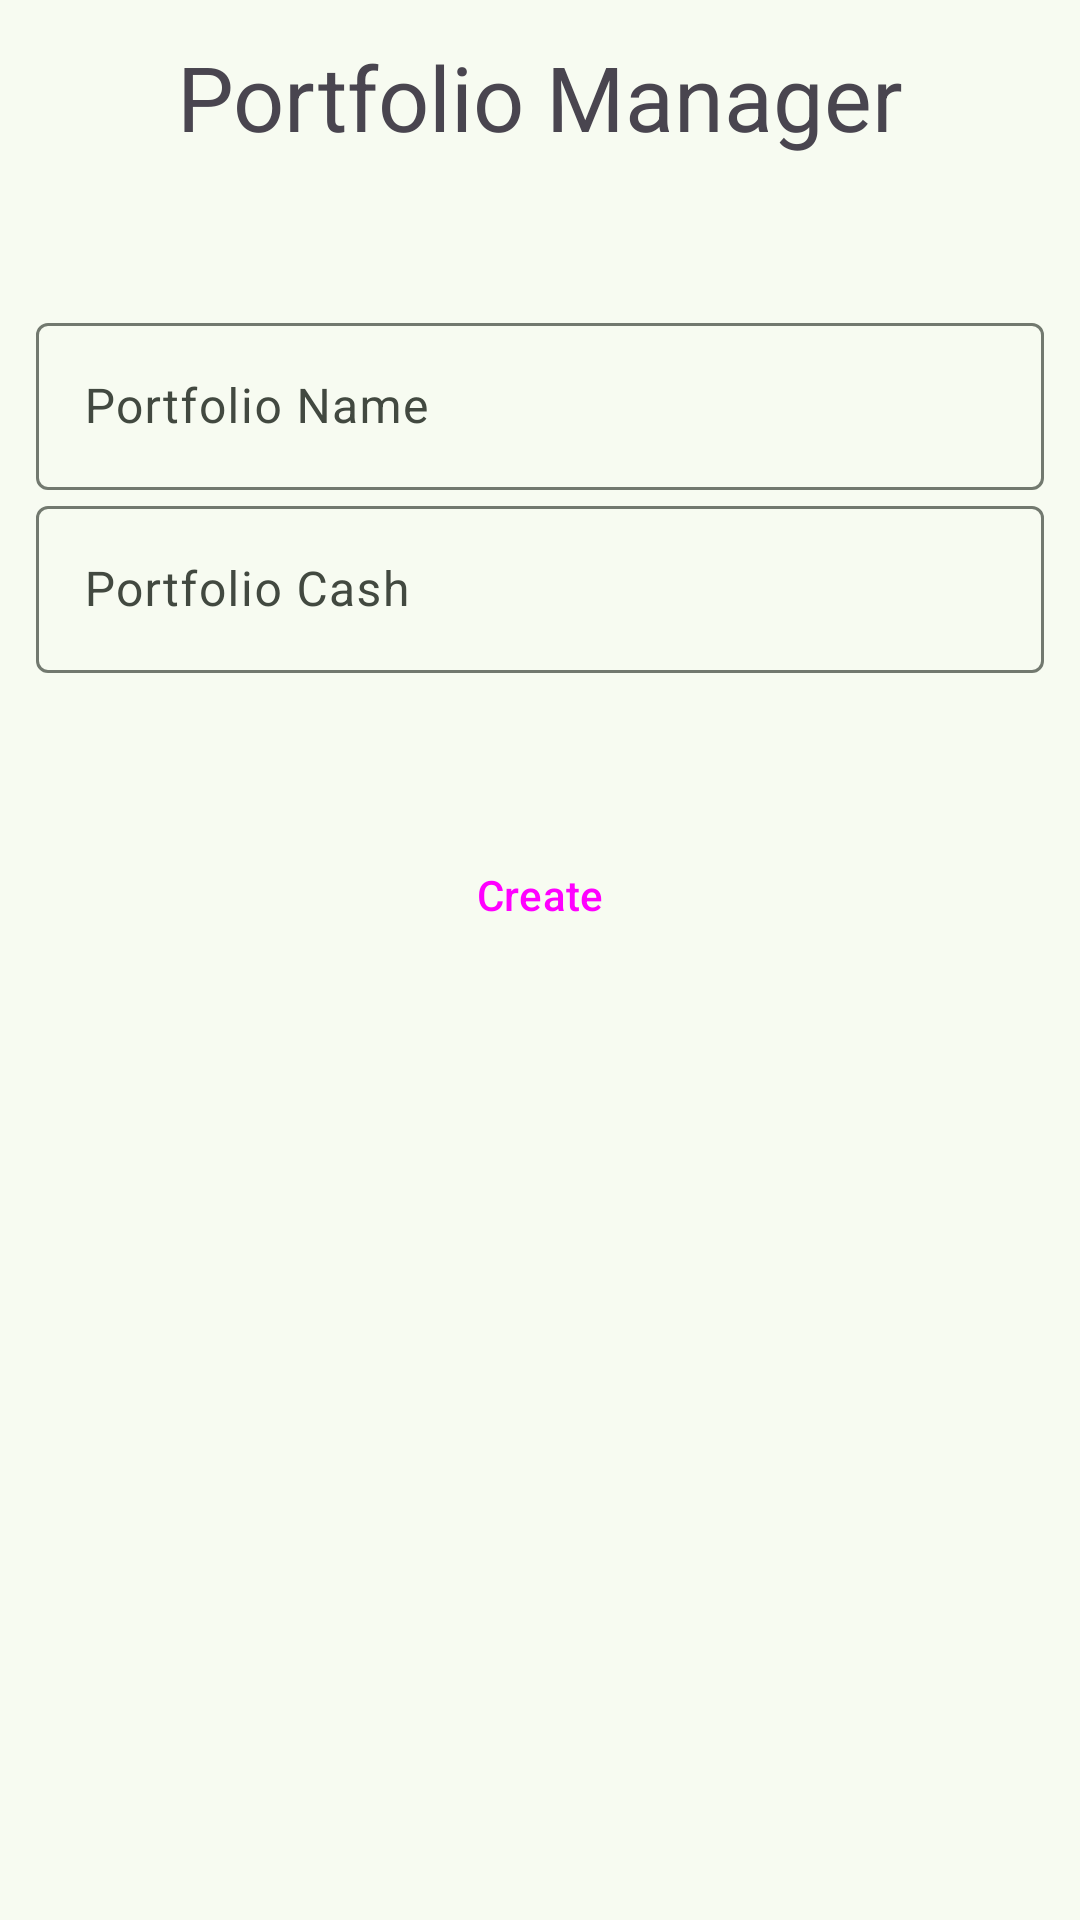

Reconstruct the res/layout file that produces this screen, plus the resources it refers to.
<!-- AndroidManifest.xml: application theme Theme.StockTeachingSim -->
<!-- res/layout/fragment_portfolio_manager.xml -->
<?xml version="1.0" encoding="utf-8"?>
<LinearLayout xmlns:android="http://schemas.android.com/apk/res/android"
    xmlns:app="http://schemas.android.com/apk/res-auto"
    xmlns:tools="http://schemas.android.com/tools"
    android:id="@+id/main"
    android:layout_width="match_parent"
    android:layout_height="match_parent"
    android:layout_margin="16sp"
    android:layout_marginTop="30sp"
    android:gravity="center_horizontal"
    android:orientation="vertical"
    android:padding="12sp"
    tools:context=".ui.home.portfolio.PortfolioManagerFragment">


    <LinearLayout
        android:layout_width="match_parent"
        android:layout_height="wrap_content"
        android:gravity="center"
        android:orientation="horizontal"
        tools:layout_editor_absoluteY="60dp">

        <TextView
            android:id="@+id/pmanage_text"
            android:layout_width="wrap_content"
            android:layout_height="wrap_content"
            android:text="Portfolio Manager"
            android:textSize="30sp" />

    </LinearLayout>

    <Button
        android:id="@+id/pmanage_delete_btn"
        style="@style/Widget.Material3.Button.TonalButton"
        android:layout_width="wrap_content"
        android:layout_height="wrap_content"
        android:layout_marginTop="30sp"
        android:backgroundTint="?attr/colorError"
        android:text="Delete Portfolio"
        android:textColor="?attr/colorOnError"
        android:visibility="gone" />

    <com.google.android.material.textfield.TextInputLayout
        android:id="@+id/textInputLayout"
        android:layout_width="match_parent"
        android:layout_height="wrap_content"
        android:layout_marginTop="50sp"
        tools:layout_editor_absoluteX="20dp"
        tools:layout_editor_absoluteY="389dp">

        <com.google.android.material.textfield.TextInputEditText
            android:id="@+id/pmanage_name_edit"
            android:layout_width="match_parent"
            android:layout_height="wrap_content"
            android:hint="Portfolio Name"
            android:inputType="text" />
    </com.google.android.material.textfield.TextInputLayout>

    <com.google.android.material.textfield.TextInputLayout
        android:id="@+id/textInputLayout2"
        android:layout_width="match_parent"
        android:layout_height="wrap_content"
        tools:layout_editor_absoluteX="20dp"
        tools:layout_editor_absoluteY="450dp">

        <com.google.android.material.textfield.TextInputEditText
            android:id="@+id/pmanage_cash_edit"
            android:layout_width="match_parent"
            android:layout_height="wrap_content"
            android:hint="Portfolio Cash"
            android:inputType="number" />

    </com.google.android.material.textfield.TextInputLayout>

    <Button
        android:id="@+id/pmanage_save_btn"
        style="@style/Widget.Material3.Button.TonalButton"
        android:layout_width="match_parent"
        android:layout_height="wrap_content"
        android:layout_marginTop="50sp"
        android:text="Create"
        tools:layout_editor_absoluteY="511dp" />


</LinearLayout>
<!-- resources referenced by this layout -->
<resources>
  <style name="Theme.StockTeachingSim" parent="Base.Theme.StockTeachingSim" />
  <color name="my_light_primary">#3C6939</color>
  <color name="my_light_onPrimary">#FFFFFF</color>
  <color name="my_light_primaryContainer">#BCF0B4</color>
  <color name="my_light_onPrimaryContainer">#002203</color>
  <color name="my_light_secondary">#53634F</color>
  <color name="my_light_onSecondary">#FFFFFF</color>
  <color name="my_light_secondaryContainer">#D6E8CE</color>
  <color name="my_light_onSecondaryContainer">#111F0F</color>
  <color name="my_light_tertiary">#38656A</color>
  <color name="my_light_onTertiary">#FFFFFF</color>
  <color name="my_light_tertiaryContainer">#BCEBF0</color>
  <color name="my_light_onTertiaryContainer">#002023</color>
  <color name="my_light_error">#BA1A1A</color>
  <color name="my_light_onError">#FFFFFF</color>
  <color name="my_light_errorContainer">#FFDAD6</color>
  <color name="my_light_onErrorContainer">#410002</color>
  <color name="my_light_background">#F7FBF1</color>
  <color name="my_light_onBackground">#191D17</color>
  <color name="my_light_surface">#F7FBF1</color>
  <color name="my_light_onSurface">#191D17</color>
  <color name="my_light_surfaceVariant">#DEE5D8</color>
  <color name="my_light_onSurfaceVariant">#424940</color>
  <color name="my_light_outline">#72796F</color>
  <color name="my_light_outlineVariant">#C2C9BD</color>
  <color name="my_light_inverseSurface">#2D322C</color>
  <color name="my_light_inverseOnSurface">#EFF2E9</color>
  <color name="my_light_inversePrimary">#A1D399</color>
  <color name="my_light_primaryFixed">#BCF0B4</color>
  <color name="my_light_onPrimaryFixed">#002203</color>
  <color name="my_light_primaryFixedDim">#A1D399</color>
  <color name="my_light_onPrimaryFixedVariant">#245023</color>
  <color name="my_light_secondaryFixed">#D6E8CE</color>
  <color name="my_light_onSecondaryFixed">#111F0F</color>
  <color name="my_light_secondaryFixedDim">#BACCB3</color>
  <color name="my_light_onSecondaryFixedVariant">#3B4B38</color>
  <color name="my_light_tertiaryFixed">#BCEBF0</color>
  <color name="my_light_onTertiaryFixed">#002023</color>
  <color name="my_light_tertiaryFixedDim">#A0CFD4</color>
  <color name="my_light_onTertiaryFixedVariant">#1E4D52</color>
  <color name="my_light_surfaceDim">#D8DBD2</color>
  <color name="my_light_surfaceBright">#F7FBF1</color>
  <color name="my_light_surfaceContainerLowest">#FFFFFF</color>
  <color name="my_light_surfaceContainerLow">#F1F5EB</color>
  <color name="my_light_surfaceContainer">#ECEFE6</color>
  <color name="my_light_surfaceContainerHigh">#E6E9E0</color>
  <color name="my_light_surfaceContainerHighest">#E0E4DB</color>
</resources>
